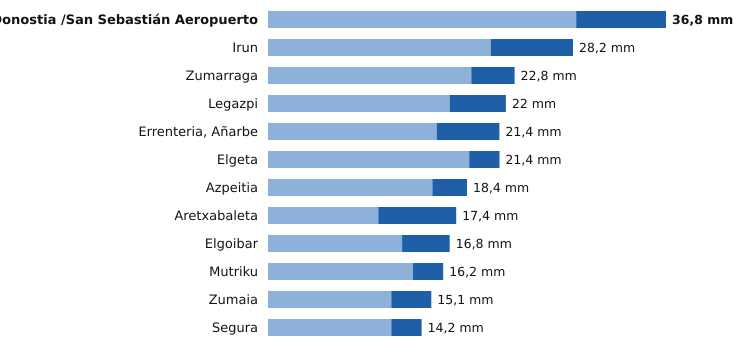

The table this chart was drawn from, first rows:
estacion, provincia, indicativo, mm_6_dias_anteriores, mm_hoy, mm_7_dias, horas_de_hoy
Donostia /San Sebastián Aeropuerto, Gipuzkoa, 1014A, 28.5, 8.3, 36.8, 3
Irun, Gipuzkoa, 1012P, 20.6, 7.6, 28.2, 3
Zumarraga, Gipuzkoa, 1037Y, 18.8, 4.0, 22.8, 3
Legazpi, Gipuzkoa, 1037X, 16.8, 5.2, 22.0, 3
Errenteria, Añarbe, Gipuzkoa, 1021X, 15.6, 5.8, 21.4, 3
Elgeta, Gipuzkoa, 1049N, 18.6, 2.8, 21.4, 3
Azpeitia, Gipuzkoa, 1038X, 15.2, 3.2, 18.4, 3
Aretxabaleta, Gipuzkoa, 1048X, 10.2, 7.2, 17.4, 3
Elgoibar, Gipuzkoa, 1050J, 12.4, 4.4, 16.8, 3
Mutriku, Gipuzkoa, 1052A, 13.4, 2.8, 16.2, 3
Zumaia, Gipuzkoa, 1041A, 11.4, 3.7, 15.1, 3
Segura, Gipuzkoa, 1025A, 11.4, 2.8, 14.2, 3
